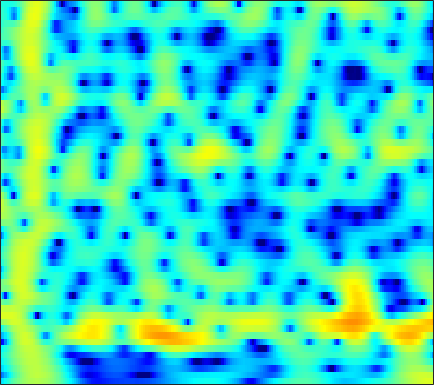

The file beside this chart, header and first rows:
-7.4357, -6.5277, -5.345, -4.2256, -3.4414, -2.4757, -1.6037, -1.0112, -0.30404, 0.30829, 0.83032, 1.1649, 1.5357, 1.8209, 1.9812, 2.1217, 2.182, 2.174, 2.0927, 1.9327, 1.6957, 1.4666, 1.0936, 0.64523
-12.62, -11.12, -9.121, -7.249, -5.96, -4.407, -3.041, -2.13, -1.057, -0.1358, 0.6442, 1.141, 1.691, 2.12, 2.364, 2.59, 2.706, 2.722, 2.651, 2.477, 2.202, 1.93, 1.48, 0.9321
-7.799, -6.934, -5.786, -4.655, -3.83, -2.776, -1.789, -1.101, -0.2638, 0.4754, 1.11, 1.516, 1.962, 2.295, 2.473, 2.612, 2.641, 2.591, 2.428, 2.159, 1.785, 1.435, 0.8788, 0.2223
-6.297, -5.37, -4.215, -3.145, -2.397, -1.471, -0.6275, -0.05125, 0.6394, 1.235, 1.734, 2.043, 2.363, 2.575, 2.662, 2.684, 2.591, 2.446, 2.153, 1.746, 1.221, 0.7502, 0.02078, -0.8217
-5.081, -4.311, -3.317, -2.364, -1.681, -0.8204, -0.02834, 0.5121, 1.157, 1.705, 2.149, 2.411, 2.662, 2.795, 2.817, 2.746, 2.557, 2.334, 1.94, 1.425, 0.7864, 0.2215, -0.6547, -1.685
-6.076, -5.444, -4.436, -3.305, -2.423, -1.275, -0.2092, 0.5102, 1.34, 2.009, 2.508, 2.769, 2.972, 3.008, 2.932, 2.707, 2.356, 2.014, 1.489, 0.9067, 0.2817, -0.1997, -0.8607, -1.566
-17.58, -16.49, -11.42, -7.259, -4.856, -2.32, -0.3563, 0.8154, 2.037, 2.917, 3.483, 3.71, 3.757, 3.517, 3.148, 2.407, 1.365, 0.4093, -1.062, -2.584, -3.781, -4.174, -3.946, -3.192
-9.496, -8.613, -6.806, -4.659, -3.05, -1.112, 0.5097, 1.503, 2.523, 3.215, 3.591, 3.67, 3.512, 3.05, 2.489, 1.419, -0.03225, -1.448, -3.887, -7.108, -10.62, -11.25, -8.473, -5.458
-5.667, -4.131, -2.43, -1.004, -0.08014, 0.9787, 1.814, 2.295, 2.729, 2.927, 2.897, 2.728, 2.326, 1.744, 1.205, 0.3986, -0.4811, -1.13, -1.925, -2.547, -2.951, -3.07, -2.98, -2.686
0.9753, 1.501, 2.156, 2.726, 3.078, 3.425, 3.606, 3.618, 3.459, 3.076, 2.456, 1.826, 0.7669, -0.5134, -1.573, -3.026, -4.219, -4.78, -4.972, -4.67, -4.195, -3.849, -3.51, -3.377
4.001, 4.031, 4.086, 4.129, 4.132, 4.067, 3.89, 3.666, 3.212, 2.532, 1.572, 0.6213, -1.032, -3.258, -5.514, -9.783, -17.52, -22.77, -13.63, -9.243, -6.859, -5.718, -4.803, -4.448
3.339, 3.138, 2.966, 2.891, 2.882, 2.894, 2.885, 2.825, 2.634, 2.279, 1.739, 1.202, 0.3149, -0.7489, -1.595, -2.68, -3.553, -3.96, -4.099, -3.932, -3.666, -3.501, -3.401, -3.462
-0.4134, -1.24, -1.75, -1.39, -0.7156, 0.3482, 1.315, 1.899, 2.445, 2.732, 2.784, 2.693, 2.414, 1.995, 1.629, 1.12, 0.6204, 0.2635, -0.1603, -0.5193, -0.8352, -1.077, -1.452, -1.876
-5.442, -9.824, -16.34, -8.871, -4.902, -1.539, 0.6357, 1.767, 2.812, 3.437, 3.715, 3.732, 3.549, 3.146, 2.729, 2.076, 1.362, 0.8365, 0.1725, -0.3904, -0.8087, -1.056, -1.346, -1.684
-0.4059, -0.6693, -0.6458, -0.142, 0.494, 1.48, 2.415, 3, 3.581, 3.89, 3.904, 3.715, 3.188, 2.337, 1.484, 0.01961, -1.784, -3.284, -5.199, -6.325, -6.203, -5.559, -4.579, -3.862
-0.7543, -0.3045, 0.4032, 1.202, 1.807, 2.568, 3.221, 3.613, 3.958, 4.064, 3.905, 3.589, 2.864, 1.778, 0.6782, -1.263, -3.937, -6.59, -11.31, -15.05, -11.78, -9.043, -6.625, -5.146
-6.228, -4.436, -2.315, -0.5311, 0.5769, 1.782, 2.708, 3.231, 3.697, 3.903, 3.851, 3.64, 3.133, 2.366, 1.637, 0.4864, -0.8224, -1.806, -2.974, -3.824, -4.28, -4.368, -4.334, -4.225
-9.11, -6.51, -3.715, -1.532, -0.2179, 1.194, 2.279, 2.896, 3.473, 3.796, 3.872, 3.78, 3.465, 2.934, 2.413, 1.582, 0.6309, -0.15, -1.227, -2.302, -3.348, -4.07, -4.902, -5.511
-4.736, -3.618, -2.071, -0.6267, 0.3549, 1.507, 2.449, 3.009, 3.567, 3.904, 4.023, 3.964, 3.699, 3.228, 2.732, 1.883, 0.8253, -0.1241, -1.602, -3.334, -5.366, -7.115, -9.639, -12.02
-3.657, -2.67, -1.386, -0.1956, 0.6361, 1.628, 2.462, 2.978, 3.512, 3.852, 3.995, 3.97, 3.752, 3.315, 2.84, 1.99, 0.8807, -0.1317, -1.778, -3.798, -6.286, -8.579, -12.39, -16.99
-4.58, -3.439, -2.037, -0.7518, 0.1339, 1.175, 2.052, 2.602, 3.174, 3.569, 3.784, 3.833, 3.726, 3.416, 3.054, 2.38, 1.473, 0.6376, -0.7034, -2.314, -4.156, -5.672, -7.759, -9.765
-6.538, -5.235, -3.529, -1.917, -0.8363, 0.3892, 1.384, 1.984, 2.605, 3.055, 3.355, 3.482, 3.548, 3.486, 3.339, 3.004, 2.467, 1.92, 1.004, -0.1768, -1.617, -2.894, -4.935, -7.5
-12.55, -9.152, -5.692, -3.189, -1.825, -0.4959, 0.3981, 0.8375, 1.213, 1.451, 1.656, 1.833, 2.152, 2.505, 2.741, 2.966, 3.02, 2.921, 2.585, 2.005, 1.161, 0.3747, -0.8957, -2.368
-7.011, -5.519, -3.582, -2.1, -1.362, -0.8267, -0.8267, -1.169, -2.054, -3.297, -4.327, -4.304, -3.079, -1.272, 0.01419, 1.377, 2.342, 2.821, 3.144, 3.181, 2.96, 2.653, 2.118, 1.46
-0.1402, -0.1036, 0.0112, 0.02758, -0.07983, -0.4718, -1.286, -2.249, -4.227, -7.446, -12.42, -14.09, -8.676, -4.369, -2.167, -0.09196, 1.285, 1.992, 2.582, 2.852, 2.881, 2.763, 2.467, 2.05
2.171, 1.878, 1.474, 1.028, 0.6742, 0.1285, -0.4813, -0.9889, -1.693, -2.3, -2.633, -2.54, -2.014, -1.141, -0.4357, 0.4242, 1.098, 1.431, 1.683, 1.699, 1.529, 1.298, 0.883, 0.4022
3.035, 2.493, 1.746, 1.052, 0.5692, 0.0429, -0.3076, -0.449, -0.4682, -0.3271, -0.05905, 0.2041, 0.6108, 1.027, 1.307, 1.565, 1.664, 1.606, 1.327, 0.8232, 0.08886, -0.5667, -1.504, -2.4
3.378, 2.395, 0.9897, -0.488, -1.526, -2.531, -2.803, -2.439, -1.471, -0.3231, 0.7885, 1.502, 2.301, 2.863, 3.13, 3.273, 3.122, 2.821, 2.099, 0.9869, -0.6111, -2.189, -4.91, -8.236
2.137, 0.6943, -1.568, -4.56, -7.662, -15.15, -19.64, -10.82, -5.239, -1.903, 0.3915, 1.658, 2.896, 3.725, 4.1, 4.309, 4.17, 3.839, 3.071, 1.902, 0.2717, -1.32, -4, -7.141
-1.535, -3.031, -4.848, -6.234, -7.045, -7.512, -6.97, -5.806, -3.774, -1.716, 0.01972, 1.11, 2.25, 3.043, 3.424, 3.638, 3.569, 3.316, 2.771, 1.972, 1.009, 0.2092, -0.8336, -1.713
-7.085, -11.08, -14.78, -11.73, -9.128, -6.541, -4.557, -3.264, -1.719, -0.328, 0.9041, 1.679, 2.514, 3.091, 3.359, 3.49, 3.362, 3.111, 2.567, 1.829, 0.943, 0.2381, -0.6733, -1.42
-4.215, -6.256, -7.755, -7.054, -5.781, -4.016, -2.446, -1.409, -0.1732, 0.9143, 1.856, 2.461, 3.098, 3.546, 3.73, 3.78, 3.55, 3.201, 2.451, 1.399, -0.01362, -1.294, -3.269, -5.283
0.007395, -0.9157, -1.748, -2.15, -2.137, -1.849, -1.323, -0.8368, -0.09068, 0.7087, 1.492, 2.058, 2.741, 3.264, 3.512, 3.623, 3.448, 3.103, 2.319, 1.124, -0.5958, -2.311, -5.444, -10.26
-0.2002, -1.222, -2.223, -2.823, -3.066, -3.237, -3.223, -3.062, -2.552, -1.687, -0.5119, 0.4204, 1.603, 2.574, 3.135, 3.586, 3.72, 3.586, 3.125, 2.304, 1.175, 0.1412, -1.372, -2.813
-5.179, -7.388, -8.229, -7.429, -7.023, -7.112, -8.189, -9.59, -11.08, -8.788, -4.872, -2.343, 0.2567, 2.158, 3.192, 4.145, 4.639, 4.752, 4.58, 4.075, 3.291, 2.536, 1.368, 0.07866
-7.67, -11.19, -11.17, -8.801, -7.777, -7.406, -8.117, -9.229, -10.19, -8.189, -4.552, -2.118, 0.476, 2.394, 3.45, 4.45, 5.01, 5.178, 5.063, 4.613, 3.82, 3.015, 1.649, -0.09603
-1.91, -3.062, -4.06, -4.518, -4.549, -4.434, -4.151, -3.81, -3.123, -2.089, -0.8142, 0.2102, 1.494, 2.603, 3.285, 3.925, 4.281, 4.338, 4.151, 3.646, 2.807, 1.959, 0.5131, -1.302
-1.904, -3.12, -4.24, -4.651, -4.518, -3.943, -3.108, -2.393, -1.413, -0.4154, 0.55, 1.246, 2.105, 2.833, 3.268, 3.675, 3.855, 3.831, 3.583, 3.062, 2.268, 1.479, 0.1591, -1.476
-5.061, -8.422, -13.01, -11.8, -8.999, -5.954, -3.777, -2.501, -1.098, 0.05446, 1.057, 1.7, 2.45, 3.055, 3.402, 3.732, 3.869, 3.849, 3.627, 3.185, 2.517, 1.854, 0.7532, -0.6222
-3.131, -5.503, -7.926, -7.91, -6.724, -4.905, -3.37, -2.412, -1.324, -0.3771, 0.4878, 1.081, 1.795, 2.408, 2.778, 3.149, 3.351, 3.397, 3.289, 3.004, 2.541, 2.074, 1.288, 0.3166
1.222, 0.1561, -1.03, -1.836, -2.233, -2.536, -2.68, -2.715, -2.595, -2.217, -1.574, -0.9359, -0.01845, 0.8341, 1.394, 1.932, 2.268, 2.375, 2.378, 2.244, 1.989, 1.746, 1.346, 0.8566
3.335, 2.402, 1.218, 0.06328, -0.7997, -2.107, -3.695, -5.13, -7.191, -8.153, -6.579, -4.653, -2.338, -0.603, 0.3065, 1.085, 1.417, 1.419, 1.207, 0.8777, 0.6241, 0.5685, 0.6881, 0.9138
2.725, 1.812, 0.8635, 0.04727, -0.6269, -1.747, -3.442, -5.279, -8.754, -11.51, -8.171, -5.017, -1.982, -0.04981, 0.8177, 1.336, 1.137, 0.5353, -0.9618, -3.196, -5.242, -5.188, -2.96, -0.5506
-5.36, -6.242, -5.186, -3.693, -2.928, -2.329, -2.108, -2.087, -2.019, -1.696, -0.9924, -0.3079, 0.6462, 1.394, 1.736, 1.755, 1.215, 0.3731, -1.483, -4.376, -7.602, -7.518, -4.09, -0.9913
-11.04, -11.97, -9.452, -7.033, -5.713, -4.417, -3.389, -2.713, -1.877, -1.054, -0.2616, 0.2922, 0.9258, 1.395, 1.601, 1.668, 1.484, 1.187, 0.6512, 0.1185, -0.2013, -0.184, 0.1919, 0.8049
-4.784, -5.848, -6.813, -7.252, -7.194, -6.646, -5.61, -4.629, -3.258, -1.955, -0.7984, -0.04596, 0.7738, 1.38, 1.687, 1.931, 1.992, 1.94, 1.79, 1.602, 1.435, 1.354, 1.312, 1.335
-3.618, -5.368, -8.068, -11.41, -14.05, -14.12, -10.27, -7.518, -4.592, -2.365, -0.643, 0.3634, 1.397, 2.118, 2.485, 2.741, 2.776, 2.684, 2.435, 2.08, 1.69, 1.409, 1.093, 0.8756
-2.333, -3.993, -6.496, -9.288, -11.06, -11.01, -8.167, -5.806, -3.095, -0.9211, 0.7638, 1.755, 2.738, 3.374, 3.634, 3.706, 3.479, 3.123, 2.41, 1.467, 0.3818, -0.439, -1.339, -1.8
-1.956, -3.146, -4.395, -5.015, -4.951, -4.266, -3.014, -1.87, -0.2798, 1.197, 2.428, 3.177, 3.93, 4.349, 4.433, 4.248, 3.688, 2.997, 1.656, -0.248, -2.908, -5.582, -10.12, -12.16
-5.168, -7.61, -10.24, -9.613, -7.569, -4.769, -2.427, -0.9402, 0.7551, 2.145, 3.236, 3.852, 4.421, 4.681, 4.665, 4.356, 3.689, 2.929, 1.542, -0.3343, -2.783, -4.99, -7.998, -9.31
-6.227, -8.788, -11.91, -10.68, -7.96, -4.704, -2.201, -0.7031, 0.9106, 2.171, 3.14, 3.68, 4.132, 4.316, 4.28, 3.981, 3.407, 2.799, 1.777, 0.5423, -0.8256, -1.857, -3.109, -4.083
-3.365, -3.757, -3.925, -3.561, -2.968, -1.899, -0.7065, 0.167, 1.23, 2.133, 2.843, 3.247, 3.605, 3.736, 3.681, 3.403, 2.897, 2.38, 1.512, 0.4795, -0.6677, -1.571, -2.773, -3.921
-2.682, -2.478, -2.116, -1.635, -1.198, -0.5264, 0.2139, 0.7892, 1.538, 2.226, 2.802, 3.135, 3.448, 3.564, 3.505, 3.238, 2.732, 2.198, 1.275, 0.1172, -1.249, -2.393, -4.027, -5.677
-3.396, -2.794, -2.134, -1.567, -1.153, -0.5904, 0.03404, 0.5539, 1.295, 2.044, 2.747, 3.198, 3.635, 3.871, 3.896, 3.7, 3.223, 2.662, 1.638, 0.2637, -1.503, -3.121, -5.753, -9.046
-4.089, -3.455, -3.012, -2.875, -2.858, -2.764, -2.343, -1.732, -0.5694, 0.7518, 2.007, 2.832, 3.696, 4.266, 4.492, 4.497, 4.171, 3.695, 2.736, 1.39, -0.4053, -2.087, -4.858, -8.396
-3.741, -3.773, -4.299, -5.517, -7.045, -10.01, -12.16, -10.03, -5.631, -2.164, 0.3726, 1.793, 3.239, 4.215, 4.667, 4.945, 4.853, 4.556, 3.845, 2.782, 1.378, 0.1213, -1.783, -3.833
-3.454, -3.837, -4.623, -5.856, -7.123, -9.161, -10.2, -8.905, -5.723, -2.764, -0.3618, 1.092, 2.574, 3.652, 4.218, 4.67, 4.775, 4.632, 4.158, 3.351, 2.237, 1.202, -0.4206, -2.289
-4.292, -4.411, -4.513, -4.611, -4.691, -4.64, -4.31, -3.792, -2.774, -1.502, -0.1982, 0.7775, 1.997, 3.009, 3.622, 4.175, 4.439, 4.427, 4.141, 3.543, 2.618, 1.696, 0.1444, -1.819
